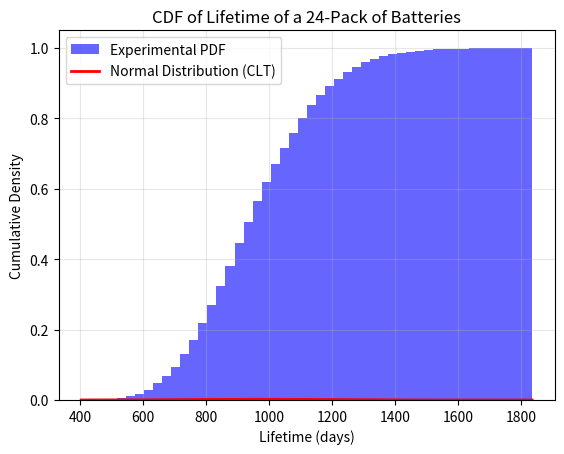

Reproduce this figure in Python.
import numpy as np
import matplotlib.pyplot as plt


def normalDist(mu, sig, z):
    f = np.exp(-(z-mu) ** 2 / (2 * sig ** 2)) / (sig * np.sqrt(2* np.pi))
    return f

if __name__ == "__main__":
    beta = 40  # Mean lifetime of an individual battery
    N = 10_000  # Number of cartons to simulate
    n = 24  # Number of batteries in one carton

    # Create an array to store the lifetime of each carton
    C = np.zeros((N,))

    # Generate lifetimes for each carton (N experiments)
    for T in range(N):
        C[T] = sum(np.random.exponential(beta, n))

    # Plot the histogram of the experimental PDF
    plt.hist(C, bins=50, density=True, alpha=0.6, color='blue', label="Experimental PDF")

    # Calculate mean and standard deviation using CLT
    mu_C = n * beta  # Mean lifetime of a carton
    sigma_C = np.sqrt(n) * beta  # Standard deviation of a carton's lifetime

    # Generate points for the theoretical normal distribution (CLT approximation)
    z = np.linspace(min(C), max(C), 1000)
    normal_pdf = normalDist(mu_C, sigma_C, z)

    # Plot the theoretical normal distribution
    plt.plot(z, normal_pdf, color='red',  linewidth=2, label="Normal Distribution (CLT)")

    plt.title("Lifetime Distribution of a 24-Pack of Batteries")
    plt.xlabel("Lifetime (days)")
    plt.ylabel("Density")
    plt.legend()
    plt.grid(alpha=0.3)
    plt.show()

    # Calculate the histogram for experimental PDF again (for CDF calculation)
    hist, bin_edges = np.histogram(C, bins=50, density=True)
    bin_centers = (bin_edges[:-1] + bin_edges[1:]) / 2  # Compute bin centers

    # Calculate the CDF using the cumulative sum of the PDF
    cdf = np.cumsum(hist * np.diff(bin_edges))  # CDF as cumulative sum of PDF values

    # Plot the CDF
    plt.hist(C, bins=50, density=True, alpha=0.6, cumulative=True, color='b', label="Experimental CDF")  
    plt.title("CDF of Lifetime of a 24-Pack of Batteries")
    plt.xlabel("Lifetime (days)")
    plt.ylabel("Cumulative Density")
    plt.grid(alpha=0.3)
    plt.show()
